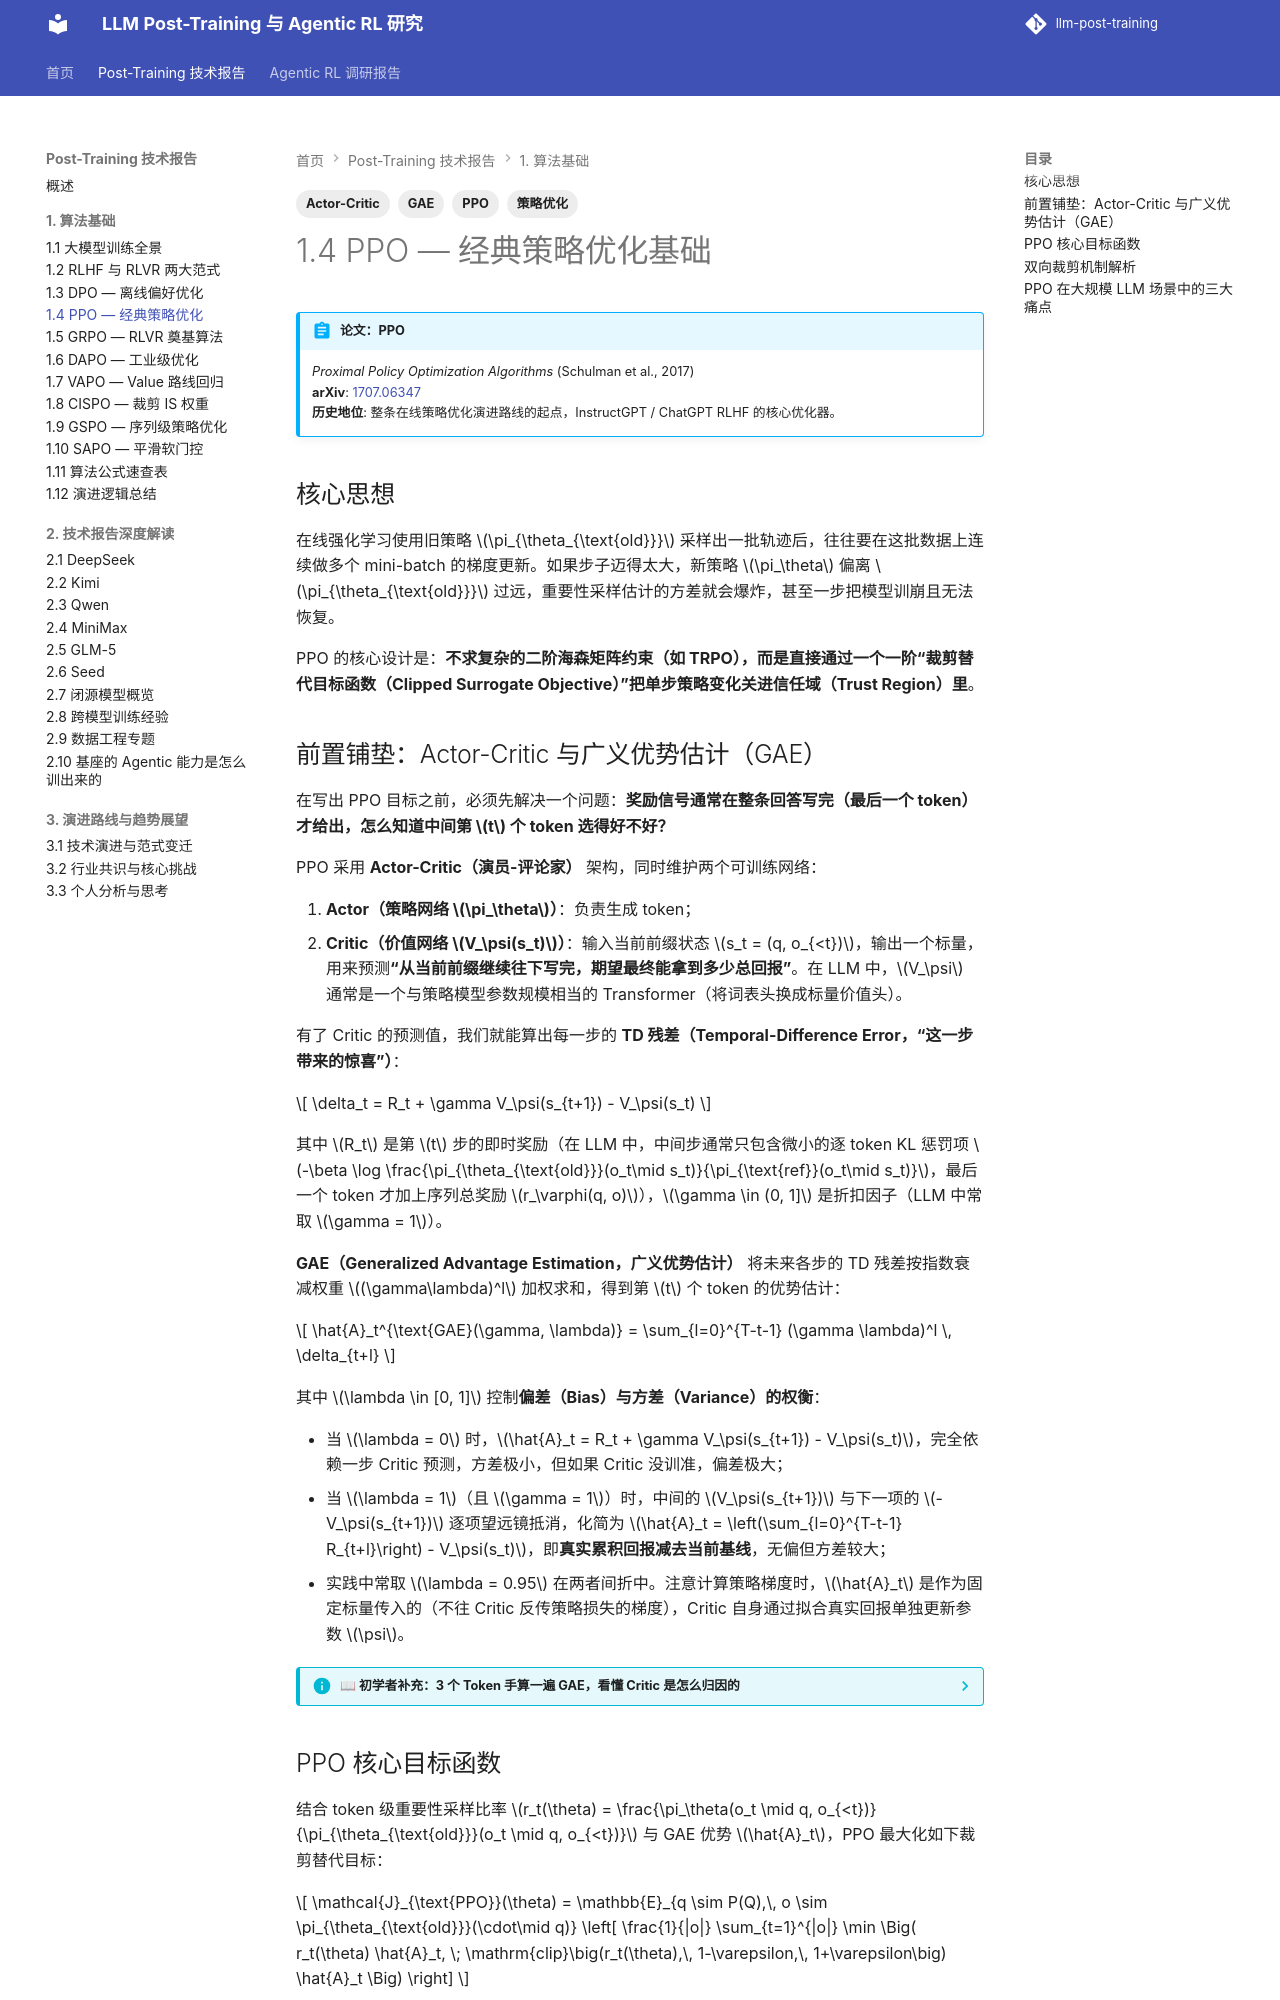

repository: QJK-BUAA/llm-post-training · page: post-training/ch1/1.4-ppo/index.html · generator: mkdocs

---
title: 1.4 PPO — 经典策略优化基础
description: PPO 近端策略优化的核心公式、Actor-Critic 与 GAE 数值推导、双向裁剪机制及其在 LLM 场景中的局限。
tags:
  - PPO
  - 策略优化
  - GAE
  - Actor-Critic
---

# 1.4 PPO — 经典策略优化基础

!!! abstract "论文：PPO"
    *Proximal Policy Optimization Algorithms* (Schulman et al., 2017)  
    **arXiv**: [1707.06347](https://arxiv.org/abs/1707.06347)  
    **历史地位**: 整条在线策略优化演进路线的起点，InstructGPT / ChatGPT RLHF 的核心优化器。

## 核心思想

在线强化学习使用旧策略 $\pi_{\theta_{\text{old}}}$ 采样出一批轨迹后，往往要在这批数据上连续做多个 mini-batch 的梯度更新。如果步子迈得太大，新策略 $\pi_\theta$ 偏离 $\pi_{\theta_{\text{old}}}$ 过远，重要性采样估计的方差就会爆炸，甚至一步把模型训崩且无法恢复。

PPO 的核心设计是：**不求复杂的二阶海森矩阵约束（如 TRPO），而是直接通过一个一阶“裁剪替代目标函数（Clipped Surrogate Objective）”把单步策略变化关进信任域（Trust Region）里**。
